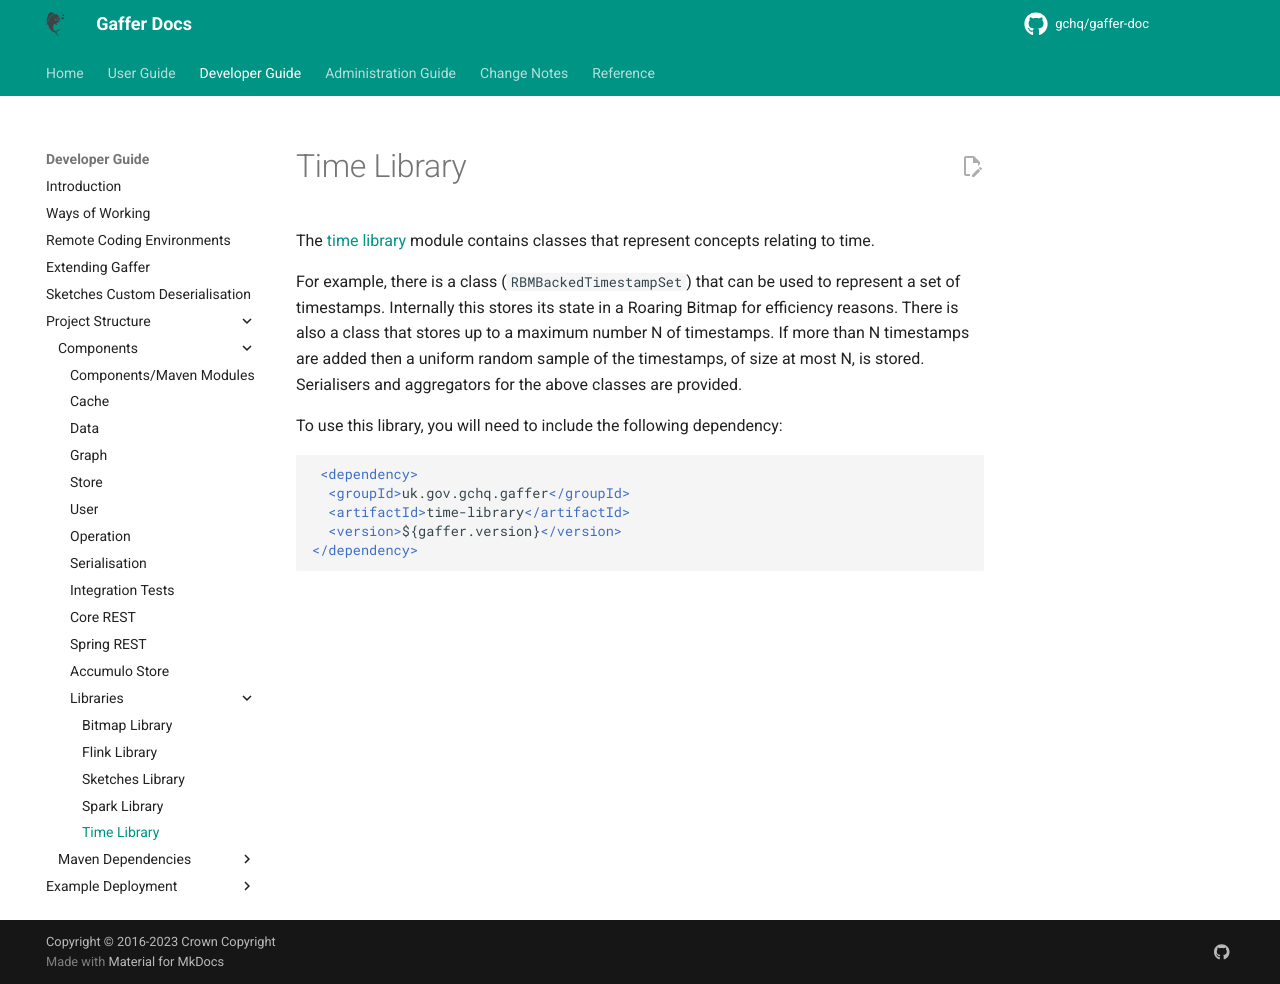

repository: gchq/gaffer-doc · page: 2.3.2/development-guide/project-structure/components/libraries/time.html · generator: mkdocs

# Time Library

The [time library](https://github.com/gchq/Gaffer/tree/master/library/time-library) module contains classes that represent concepts relating to time.

For example, there is a class (`RBMBackedTimestampSet`) that can be used to represent a set of timestamps. Internally this stores its state in a Roaring Bitmap for efficiency reasons.
There is also a class that stores up to a maximum number N of timestamps. If more than N timestamps are added then a uniform random sample of the timestamps, of size at most N, is stored. Serialisers and aggregators for the above classes are provided.

To use this library, you will need to include the following dependency:

```xml
 <dependency>
  <groupId>uk.gov.gchq.gaffer</groupId>
  <artifactId>time-library</artifactId>
  <version>${gaffer.version}</version>
</dependency>
```
